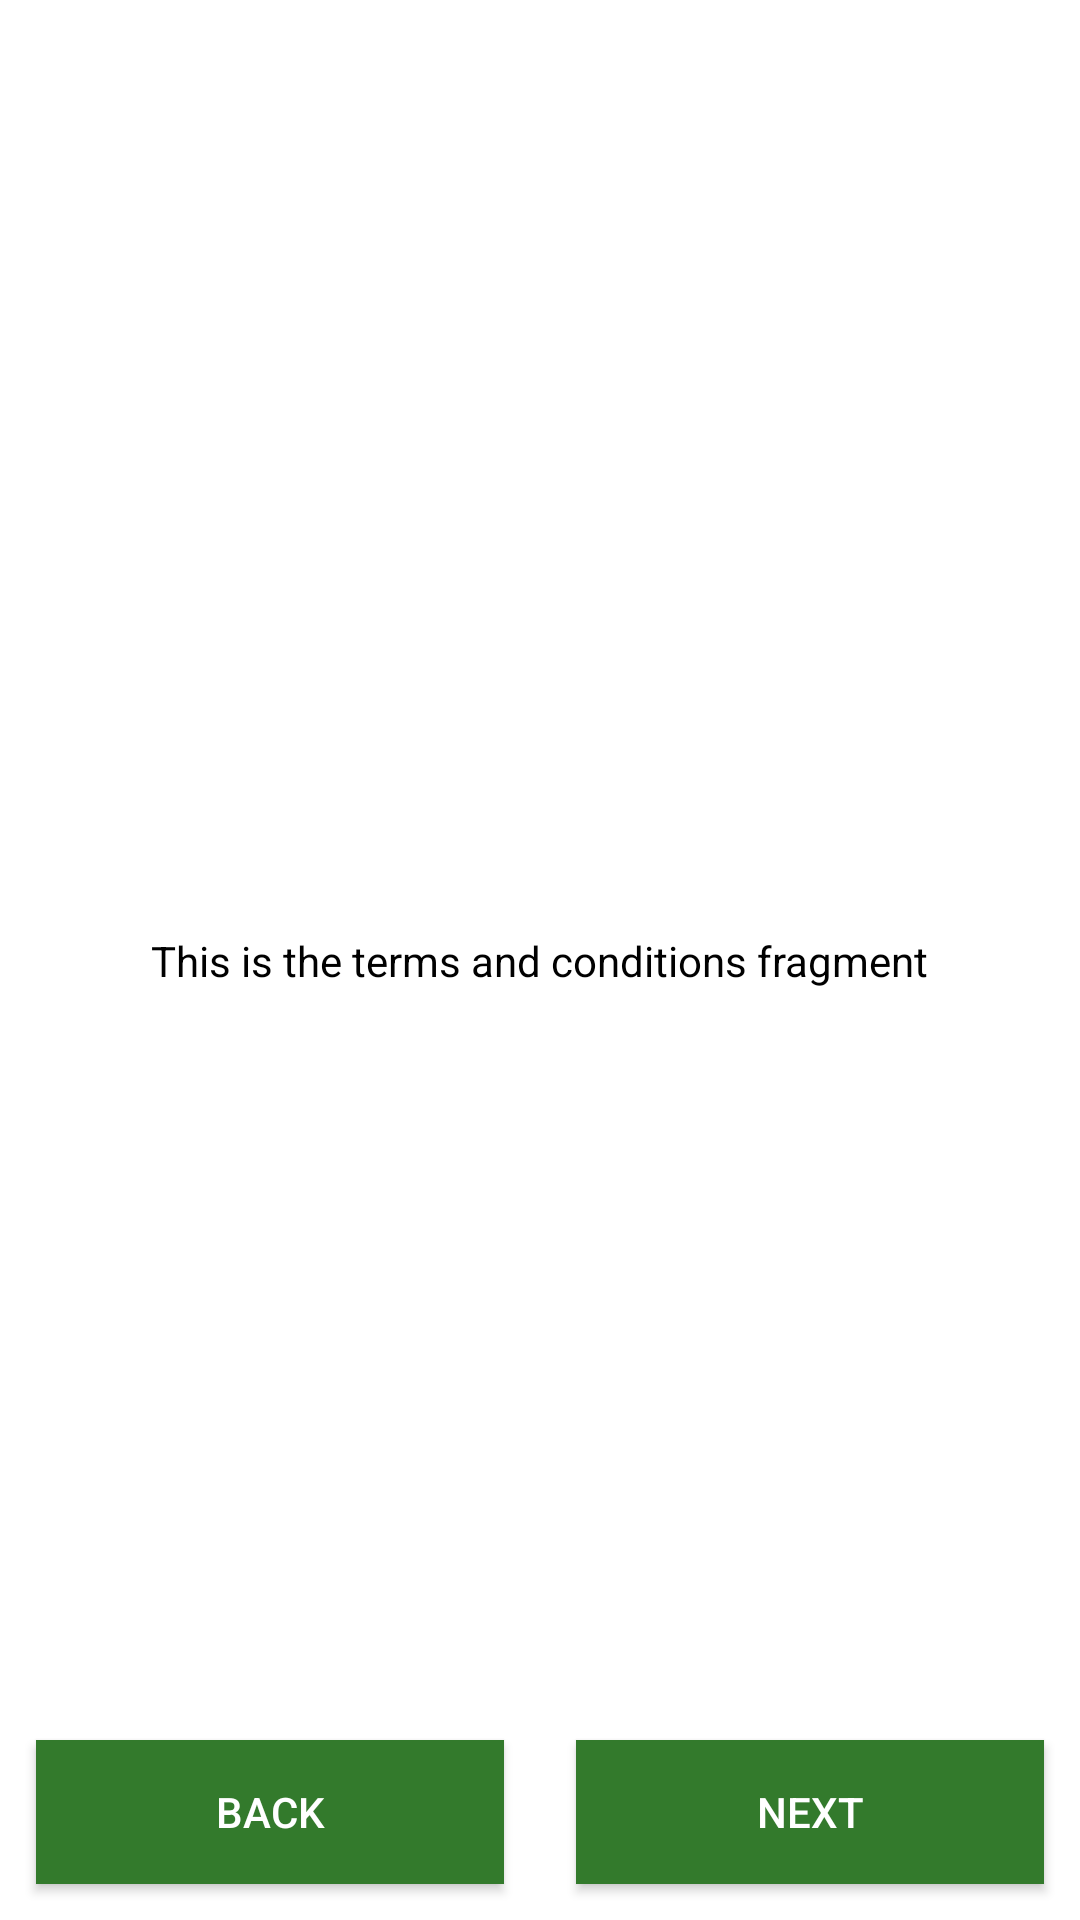

Here is an Android app screen rendered from its layout file. Give the layout XML and the strings, colors and styles it references.
<!-- AndroidManifest.xml: application theme AppTheme -->
<!-- res/layout/fragment_terms_conditions.xml -->
<androidx.constraintlayout.widget.ConstraintLayout xmlns:android="http://schemas.android.com/apk/res/android"
    xmlns:tools="http://schemas.android.com/tools"
    android:layout_width="match_parent"
    android:layout_height="match_parent"
    android:background="@color/colorSecondaryLight"
    xmlns:app="http://schemas.android.com/apk/res-auto"
    tools:context="com.lendsumapp.lendsum.ui.TermsConditionsFragment">

    <TextView
        android:layout_width="wrap_content"
        android:layout_height="wrap_content"
        android:text="This is the terms and conditions fragment"
        android:textColor="@color/headerBlack"
        app:layout_constraintStart_toStartOf="parent"
        app:layout_constraintEnd_toEndOf="parent"
        app:layout_constraintBottom_toBottomOf="parent"
        app:layout_constraintTop_toTopOf="parent"/>

    <Button
        android:id="@+id/terms_back_btn"
        style="@style/ButtonTheme"
        android:layout_width="0dp"
        android:text="@string/cap_back"
        app:layout_constraintEnd_toStartOf="@+id/terms_next_btn"
        app:layout_constraintTop_toTopOf="parent"
        app:layout_constraintStart_toStartOf="parent"
        app:layout_constraintBottom_toBottomOf="parent"
        app:layout_constraintVertical_bias="1"/>

    <Button
        android:id="@+id/terms_next_btn"
        style="@style/ButtonTheme"
        android:layout_width="0dp"
        android:text="@string/next"
        app:layout_constraintBottom_toBottomOf="@+id/terms_back_btn"
        app:layout_constraintEnd_toEndOf="parent"
        app:layout_constraintStart_toEndOf="@+id/terms_back_btn"
        app:layout_constraintTop_toTopOf="@+id/terms_back_btn" />

</androidx.constraintlayout.widget.ConstraintLayout>
<!-- resources referenced by this layout -->
<resources>
  <color name="colorSecondaryLight">#FFFFFF</color>
  <color name="headerBlack">#000000</color>
  <string name="cap_back">Back</string>
  <string name="next">Next</string>
  <style name="ButtonTheme">
          <item name="android:layout_height">wrap_content</item>
          <item name="android:layout_width">wrap_content</item>
          <item name="android:layout_margin">12dp</item>
          <item name="android:padding">8dp</item>
          <item name="android:background">@color/colorPrimary</item>
          <item name="android:textColor">@color/colorSecondaryLight</item>
          <item name="layout_constraintHorizontal_bias">1</item>
          <item name="android:outlineProvider">bounds</item>
          <item name="android:elevation">2dp</item>
      </style>
  <style name="AppTheme" parent="Theme.AppCompat.Light.NoActionBar">
          
          <item name="colorPrimary">@color/colorPrimary</item>
          <item name="colorPrimaryDark">@color/colorPrimaryDark</item>
          <item name="colorAccent">@color/colorAccentBlack</item>
      </style>
  <color name="colorPrimary">#337a2c</color>
  <color name="colorPrimaryDark">#004d00</color>
  <color name="colorAccentBlack">#000000</color>
</resources>
